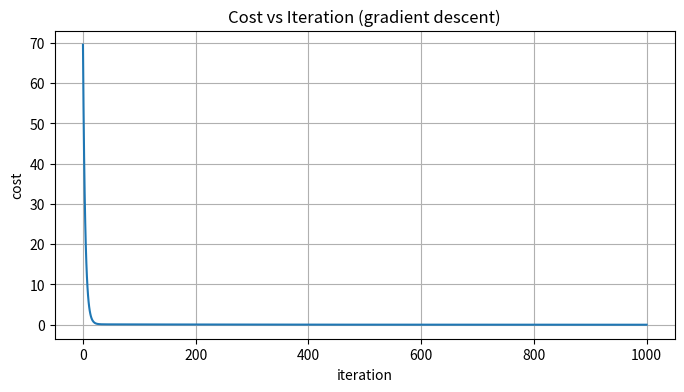
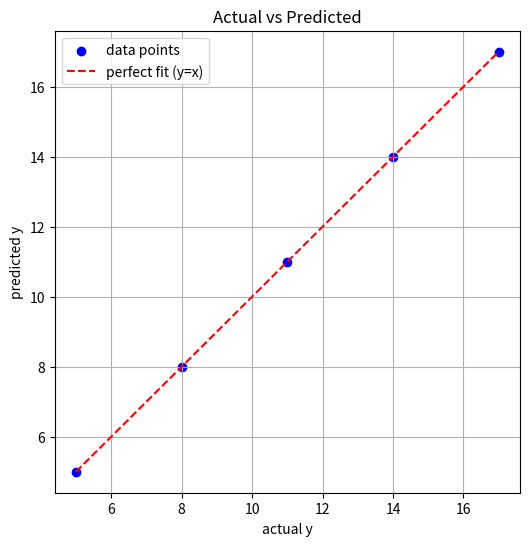
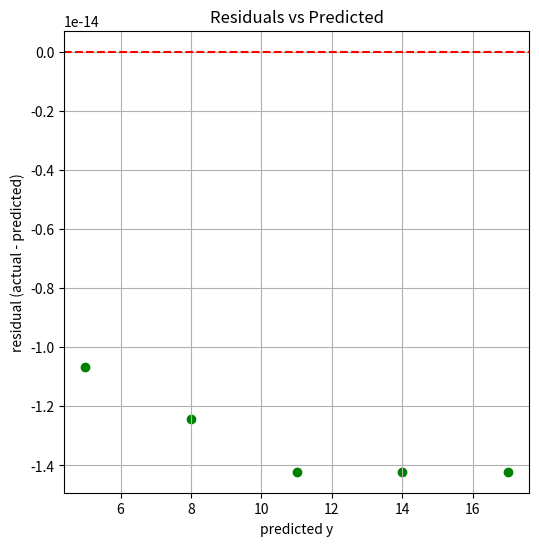
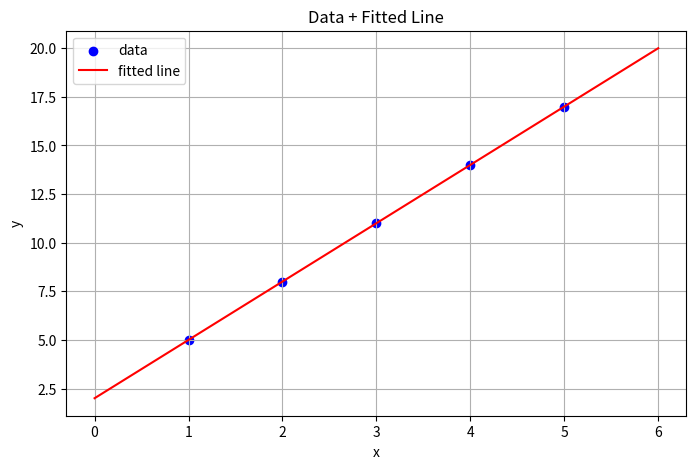

Here is the Python script that generated these plots, in order:
import numpy as np
import matplotlib.pyplot as plt

# ==============================================================
# 1. DATA  (y = 3x + 2, no noise)
# ==============================================================
x = np.array([[1], [2], [3], [4], [5]])       # shape (5, 1)
y = np.array([[5], [8], [11], [14], [17]])    # shape (5, 1)

# Add bias column
X = np.c_[np.ones((5, 1)), x]                 # shape (5, 2)

# Starting weights
w = np.zeros((2, 1))

# ==============================================================
# 2. CORE FUNCTIONS
# ==============================================================
def predict(X, w):
    return X @ w

def compute_cost(X, y, w):
    m = len(y)
    return (1 / (2 * m)) * np.sum((predict(X, w) - y) ** 2)

def compute_gradient(X, y, w):
    m = len(y)
    error = predict(X, w) - y
    return (1 / m) * (X.T @ error)

def grad_descent(X, y, lr, w_init, n_iters):
    w_curr = w_init.copy()
    cost_history = [compute_cost(X, y, w_curr)]
    for i in range(n_iters):
        g = compute_gradient(X, y, w_curr)
        w_curr -= lr * g
        cost_history.append(compute_cost(X, y, w_curr))
    return w_curr, cost_history

def normal_equation(X, y):
    return np.linalg.inv(X.T @ X) @ X.T @ y

# ==============================================================
# 3. TRAIN — both methods
# ==============================================================
w_gd, costs = grad_descent(X, y, lr=0.01, w_init=w, n_iters=1000)
w_ne = normal_equation(X, y)

print("=" * 50)
print("WEIGHTS")
print("=" * 50)
print("Gradient descent :", w_gd.ravel())     # expect ~[2, 3]
print("Normal equation  :", w_ne.ravel())     # expect exactly [2, 3]
print()

# ==============================================================
# 4. METRICS
# ==============================================================
def mse(y_true, y_pred):
    return np.mean((y_true - y_pred) ** 2)

def rmse(y_true, y_pred):
    return np.sqrt(mse(y_true, y_pred))

def r2(y_true, y_pred):
    ss_res = np.sum((y_true - y_pred) ** 2)
    ss_tot = np.sum((y_true - np.mean(y_true)) ** 2)
    return 1 - ss_res / ss_tot

y_pred = predict(X, w_ne)   # use the exact solution

print("=" * 50)
print("METRICS (using normal equation weights)")
print("=" * 50)
print("MSE  :", mse(y, y_pred))
print("RMSE :", rmse(y, y_pred))
print("R²   :", r2(y, y_pred))
print()

# ==============================================================
# 5. PLOT 1 — Cost vs Iteration
# ==============================================================
plt.figure(figsize=(8, 4))
plt.plot(costs)
plt.xlabel("iteration")
plt.ylabel("cost")
plt.title("Cost vs Iteration (gradient descent)")
plt.grid(True)
plt.show()

# ==============================================================
# 6. PLOT 2 — Actual vs Predicted
# ==============================================================
plt.figure(figsize=(6, 6))
plt.scatter(y, y_pred, color="blue", label="data points")
plt.plot([y.min(), y.max()], [y.min(), y.max()], "r--", label="perfect fit (y=x)")
plt.xlabel("actual y")
plt.ylabel("predicted y")
plt.title("Actual vs Predicted")
plt.legend()
plt.grid(True)
plt.show()

# ==============================================================
# 7. PLOT 3 — Residuals vs Predicted
# ==============================================================
residuals = y - y_pred
plt.figure(figsize=(6, 6))
plt.scatter(y_pred, residuals, color="green")
plt.axhline(0, color="red", linestyle="--")
plt.xlabel("predicted y")
plt.ylabel("residual (actual - predicted)")
plt.title("Residuals vs Predicted")
plt.grid(True)
plt.show()

# ==============================================================
# 8. PLOT 4 — The fitted line on top of the data
# ==============================================================
plt.figure(figsize=(8, 5))
plt.scatter(x, y, color="blue", label="data")
x_line = np.linspace(0, 6, 100).reshape(-1, 1)
X_line = np.c_[np.ones((100, 1)), x_line]
y_line = predict(X_line, w_ne)
plt.plot(x_line, y_line, "r-", label="fitted line")
plt.xlabel("x")
plt.ylabel("y")
plt.title("Data + Fitted Line")
plt.legend()
plt.grid(True)
plt.show()


#baseline  code notes for  machine learning  block 1  #
#==========================================================#
